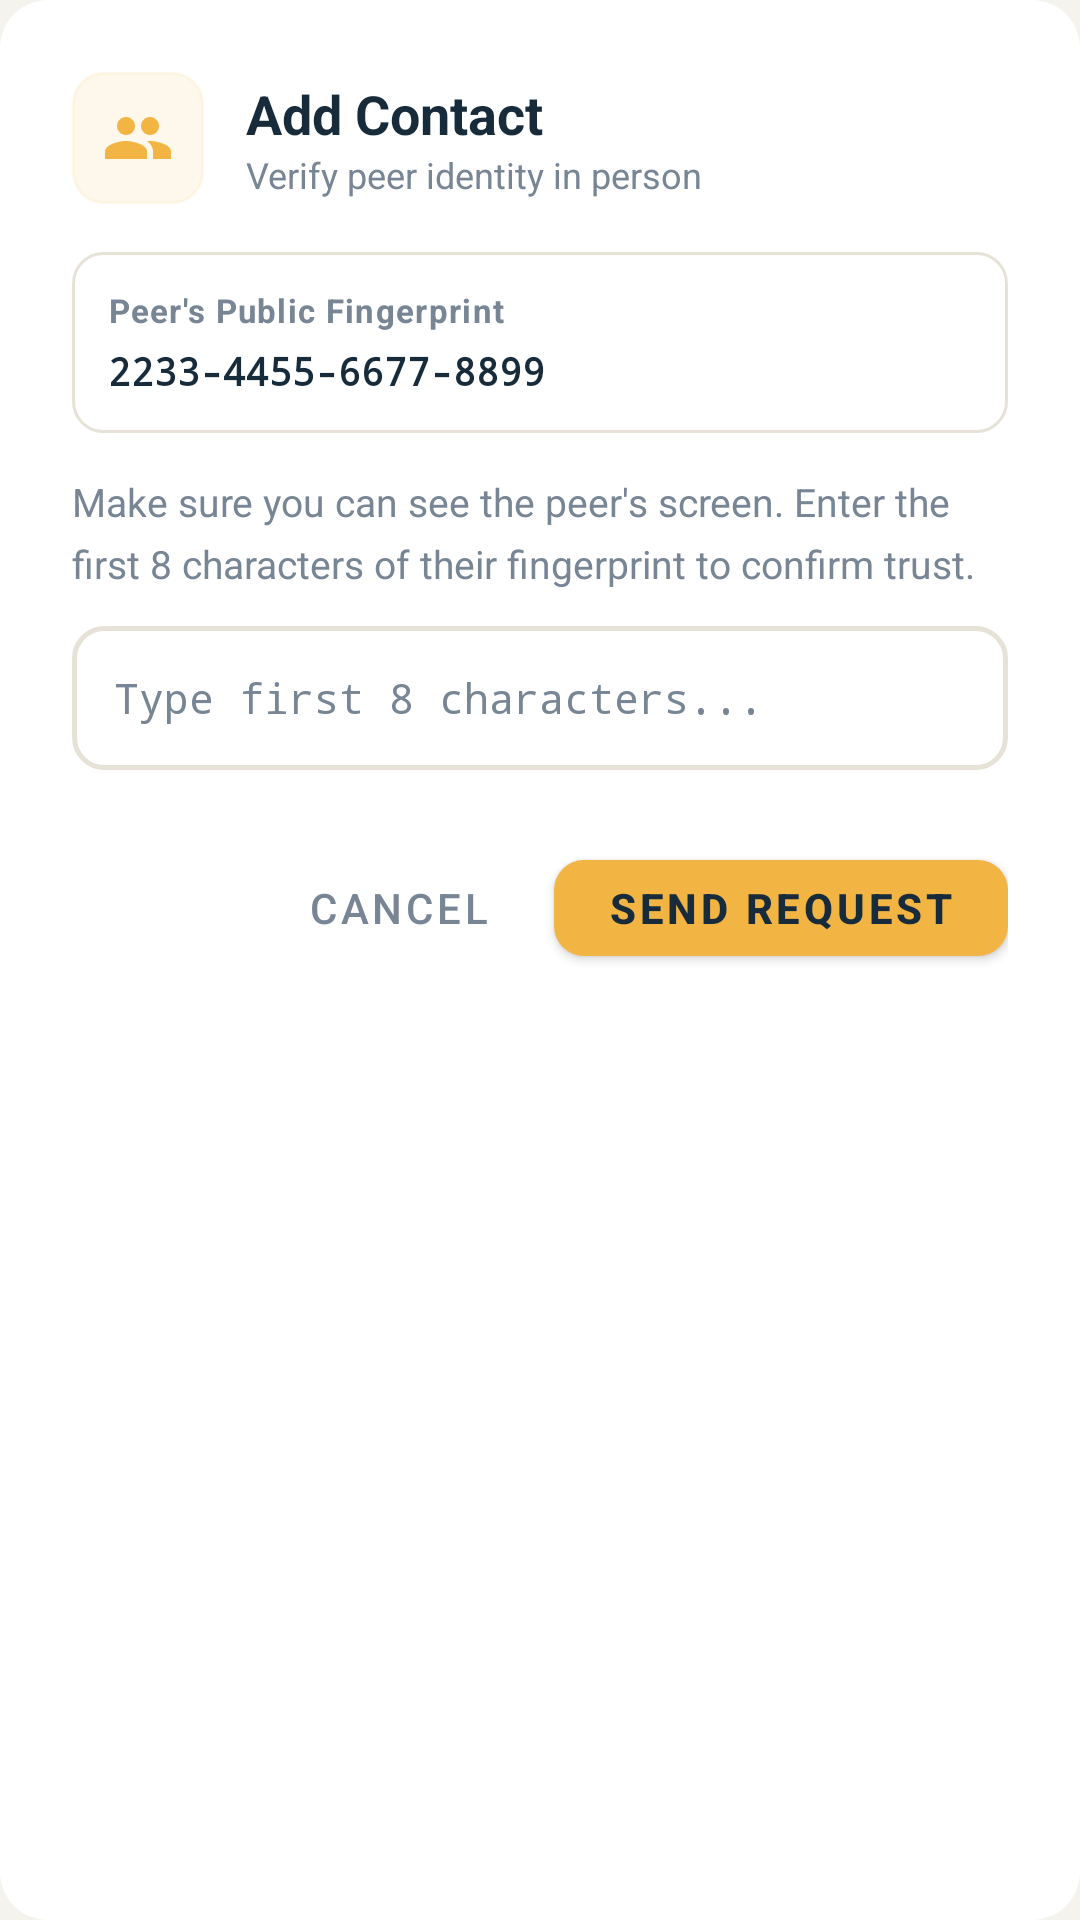

Here is an Android app screen rendered from its layout file. Give the layout XML and the strings, colors and styles it references.
<!-- AndroidManifest.xml: application theme Theme.ResQNet -->
<!-- res/layout/dialog_add_contact.xml -->
<?xml version="1.0" encoding="utf-8"?>
<LinearLayout xmlns:android="http://schemas.android.com/apk/res/android"
    xmlns:app="http://schemas.android.com/apk/res-auto"
    android:layout_width="match_parent"
    android:layout_height="wrap_content"
    android:orientation="vertical"
    android:background="@drawable/bg_dialog_rounded"
    android:padding="24dp">

    
    <LinearLayout
        android:layout_width="match_parent"
        android:layout_height="wrap_content"
        android:orientation="horizontal"
        android:gravity="center_vertical"
        android:layout_marginBottom="16dp">

        <FrameLayout
            android:layout_width="44dp"
            android:layout_height="44dp"
            android:background="@drawable/bg_card_rounded"
            android:backgroundTint="@color/palette_amber_subtle"
            android:layout_marginEnd="14dp">

            <ImageView
                android:layout_width="24dp"
                android:layout_height="24dp"
                android:layout_gravity="center"
                android:src="@drawable/ic_nav_contacts"
                app:tint="@color/palette_amber" />
        </FrameLayout>

        <LinearLayout
            android:layout_width="0dp"
            android:layout_height="wrap_content"
            android:layout_weight="1"
            android:orientation="vertical">

            <TextView
                android:id="@+id/dialogAddContactTitle"
                android:layout_width="wrap_content"
                android:layout_height="wrap_content"
                android:text="Add Contact"
                android:textSize="18sp"
                android:textStyle="bold"
                android:textColor="@color/text_primary" />

            <TextView
                android:layout_width="wrap_content"
                android:layout_height="wrap_content"
                android:text="Verify peer identity in person"
                android:textSize="12sp"
                android:textColor="@color/text_muted" />
        </LinearLayout>
    </LinearLayout>

    
    <LinearLayout
        android:layout_width="match_parent"
        android:layout_height="wrap_content"
        android:orientation="vertical"
        android:background="@drawable/bg_card_rounded"
        android:padding="12dp"
        android:layout_marginBottom="14dp">

        <TextView
            android:layout_width="wrap_content"
            android:layout_height="wrap_content"
            android:text="Peer's Public Fingerprint"
            android:textSize="11sp"
            android:textStyle="bold"
            android:letterSpacing="0.04"
            android:textColor="@color/text_muted"
            android:layout_marginBottom="4dp" />

        <TextView
            android:id="@+id/dialogPeerFingerprint"
            android:layout_width="match_parent"
            android:layout_height="wrap_content"
            android:text="2233-4455-6677-8899"
            android:fontFamily="monospace"
            android:textSize="13sp"
            android:textStyle="bold"
            android:textColor="@color/text_primary" />
    </LinearLayout>

    <TextView
        android:layout_width="match_parent"
        android:layout_height="wrap_content"
        android:text="Make sure you can see the peer's screen. Enter the first 8 characters of their fingerprint to confirm trust."
        android:textSize="13sp"
        android:textColor="@color/text_muted"
        android:lineSpacingMultiplier="1.3"
        android:layout_marginBottom="12dp" />

    
    <EditText
        android:id="@+id/dialogFingerprintInput"
        android:layout_width="match_parent"
        android:layout_height="48dp"
        android:background="@drawable/bg_input_box"
        android:fontFamily="monospace"
        android:hint="Type first 8 characters..."
        android:textColorHint="@color/text_muted"
        android:textColor="@color/text_primary"
        android:textSize="14sp"
        android:paddingHorizontal="14dp"
        android:layout_marginBottom="24dp"
        android:inputType="textVisiblePassword|textNoSuggestions"
        android:importantForAutofill="no" />

    
    <LinearLayout
        android:layout_width="match_parent"
        android:layout_height="wrap_content"
        android:gravity="end"
        android:orientation="horizontal">

        <com.google.android.material.button.MaterialButton
            android:id="@+id/dialogCancelButton"
            style="@style/Widget.MaterialComponents.Button.TextButton"
            android:layout_width="wrap_content"
            android:layout_height="44dp"
            android:text="Cancel"
            android:textColor="@color/text_muted"
            android:textSize="14sp"
            android:layout_marginEnd="8dp" />

        <com.google.android.material.button.MaterialButton
            android:id="@+id/dialogSendRequestButton"
            android:layout_width="wrap_content"
            android:layout_height="44dp"
            android:text="Send Request"
            android:textSize="14sp"
            android:textStyle="bold"
            android:textColor="@color/palette_deep_navy"
            app:backgroundTint="@color/palette_amber"
            app:cornerRadius="10dp"
            app:elevation="0dp"
            android:paddingHorizontal="18dp" />

    </LinearLayout>

</LinearLayout>
<!-- resources referenced by this layout -->
<resources>
  <color name="palette_amber">#F2B544</color>
  <color name="palette_amber_subtle">#1AF2B544</color>
  <color name="palette_deep_navy">#172B3A</color>
  <color name="text_muted">#778594</color>
  <color name="text_primary">#172B3A</color>
  <!-- drawable bg_dialog_rounded (drawable) -->
  <?xml version="1.0" encoding="utf-8"?>
  <shape xmlns:android="http://schemas.android.com/apk/res/android"
      android:shape="rectangle">
      <corners android:radius="@dimen/radius_dialog" />
      <solid android:color="@color/surface_card" />
  </shape>
  <!-- drawable bg_input_box (drawable) -->
  <?xml version="1.0" encoding="utf-8"?>
  <shape xmlns:android="http://schemas.android.com/apk/res/android"
      android:shape="rectangle">
      <solid android:color="@color/surface_card" />
      <stroke
          android:width="1.5dp"
          android:color="@color/color_divider" />
      <corners android:radius="@dimen/radius_input" />
  </shape>
  <color name="surface_card">#FFFFFF</color>
  <color name="color_divider">#E6E2D8</color>
  <dimen name="radius_icon_badge">10dp</dimen>
  <dimen name="radius_dialog">16dp</dimen>
  <dimen name="radius_input">10dp</dimen>
  <color name="resq_primary">#172B3A</color>
  <color name="resq_primary_dark">#101E29</color>
  <color name="white">#FFFFFFFF</color>
  <color name="surface">#F5F3ED</color>
  <style name="Widget.ResQNet.Toolbar.NavigationButton" parent="Widget.AppCompat.Toolbar.Button.Navigation">
          <item name="android:tint">@color/text_primary</item>
          <item name="tint">@color/text_primary</item>
      </style>
  <style name="Widget.ResQNet.OverflowButton" parent="Widget.AppCompat.ActionButton.Overflow">
          <item name="android:tint">@color/text_primary</item>
          <item name="tint">@color/text_primary</item>
      </style>
  <style name="ThemeOverlay.ResQNet.BottomSheetDialog" parent="ThemeOverlay.MaterialComponents.BottomSheetDialog">
          <item name="bottomSheetStyle">@style/Widget.ResQNet.BottomSheet.Modal</item>
      </style>
  <color name="bottom_nav_bg">#172B3A</color>
  <style name="Widget.ResQNet.BottomNavigationView" parent="Widget.MaterialComponents.BottomNavigationView">
          <item name="android:background">@color/bottom_nav_bg</item>
          <item name="backgroundTint">@color/bottom_nav_bg</item>
          <item name="elevation">8dp</item>
          <item name="itemRippleColor">#26FFFFFF</item>
      </style>
  <style name="Widget.ResQNet.Button" parent="Widget.MaterialComponents.Button">
          <item name="backgroundTint">@color/resq_primary</item>
          <item name="android:textColor">@color/white</item>
          <item name="cornerRadius">@dimen/radius_button</item>
      </style>
  <!-- drawable bg_bottom_sheet_rounded (drawable) -->
  <?xml version="1.0" encoding="utf-8"?>
  <shape xmlns:android="http://schemas.android.com/apk/res/android"
      android:shape="rectangle">
      <solid android:color="@color/surface_card" />
      <corners android:radius="@dimen/radius_dialog" />
  </shape>
  <style name="TextAppearance.ResQNet.MenuItem" parent="TextAppearance.AppCompat.Menu">
          <item name="android:textColor">@color/text_primary</item>
          <item name="android:textSize">14sp</item>
      </style>
  <style name="ShapeAppearance.ResQNet.Dialog" parent="ShapeAppearance.MaterialComponents.MediumComponent">
          <item name="cornerFamily">rounded</item>
          <item name="cornerSize">@dimen/radius_dialog</item>
      </style>
  <style name="Widget.ResQNet.BottomSheet.Modal" parent="Widget.MaterialComponents.BottomSheet.Modal">
          <item name="android:background">@color/surface_card</item>
          <item name="backgroundTint">@color/surface_card</item>
      </style>
  <dimen name="radius_button">10dp</dimen>
</resources>
